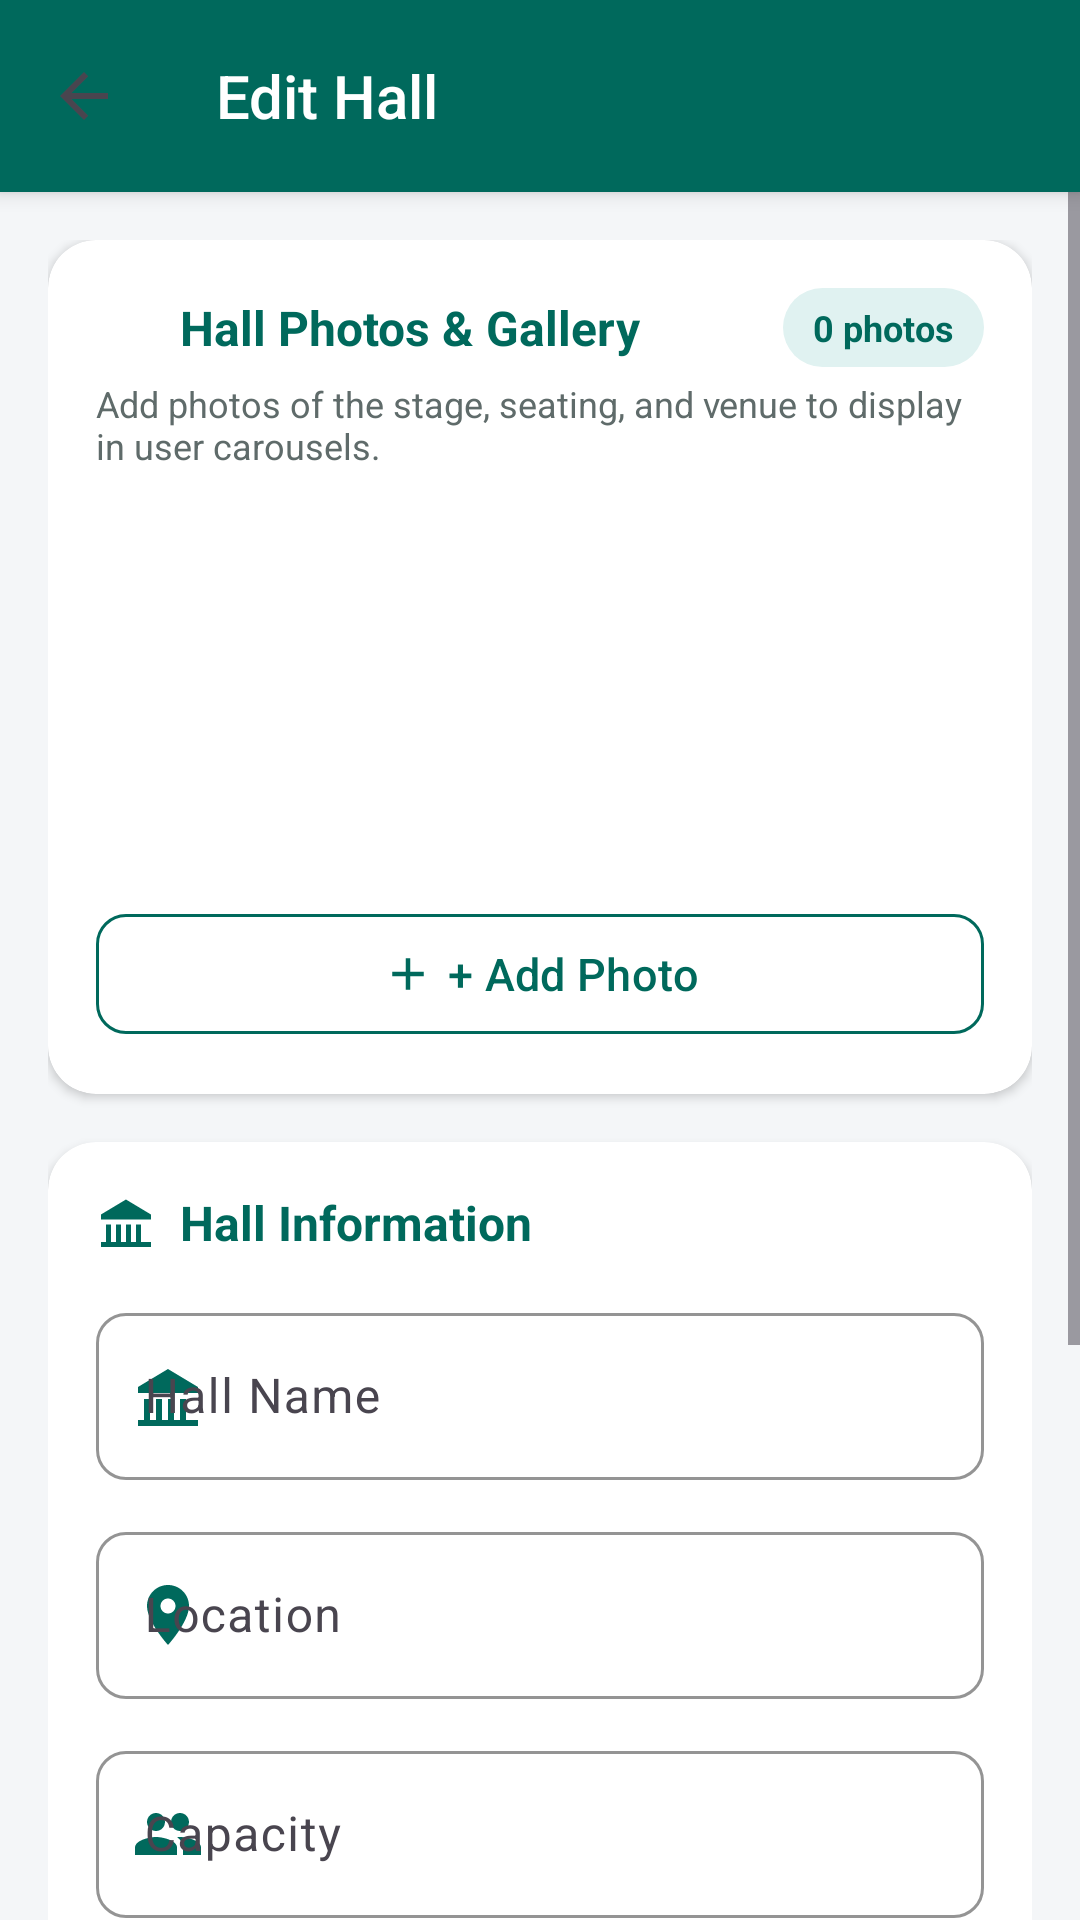

Layout XML and referenced resources for this Android screen:
<!-- AndroidManifest.xml: application theme Theme.HallBooking -->
<!-- res/layout/activity_edit_hall.xml -->
<?xml version="1.0" encoding="utf-8"?>
<LinearLayout xmlns:android="http://schemas.android.com/apk/res/android"
    xmlns:app="http://schemas.android.com/apk/res-auto"
    android:layout_width="match_parent"
    android:layout_height="match_parent"
    android:background="@color/background"
    android:orientation="vertical">

    <androidx.appcompat.widget.Toolbar
        android:id="@+id/toolbar"
        android:layout_width="match_parent"
        android:layout_height="?attr/actionBarSize"
        android:background="@color/primary"
        app:navigationIcon="@drawable/ic_back"
        app:title="@string/edit_hall"
        app:titleTextColor="@color/white" />

    <ScrollView
        android:layout_width="match_parent"
        android:layout_height="match_parent"
        android:fillViewport="true">

        <LinearLayout
            android:layout_width="match_parent"
            android:layout_height="wrap_content"
            android:orientation="vertical"
            android:padding="16dp">

            
            <androidx.cardview.widget.CardView
                android:layout_width="match_parent"
                android:layout_height="wrap_content"
                app:cardCornerRadius="16dp"
                app:cardElevation="2dp"
                app:cardBackgroundColor="@color/surface">

                <LinearLayout
                    android:layout_width="match_parent"
                    android:layout_height="wrap_content"
                    android:orientation="vertical"
                    android:padding="16dp">

                    <LinearLayout
                        android:layout_width="match_parent"
                        android:layout_height="wrap_content"
                        android:orientation="horizontal"
                        android:gravity="center_vertical">

                        <ImageView
                            android:layout_width="20dp"
                            android:layout_height="20dp"
                            android:src="@drawable/ic_photo"
                            app:tint="@color/primary" />

                        <TextView
                            android:layout_width="0dp"
                            android:layout_height="wrap_content"
                            android:layout_weight="1"
                            android:layout_marginStart="8dp"
                            android:text="@string/hall_photos"
                            android:textColor="@color/primary"
                            android:textSize="16sp"
                            android:textStyle="bold" />

                        <TextView
                            android:id="@+id/tvPhotoCount"
                            android:layout_width="wrap_content"
                            android:layout_height="wrap_content"
                            android:background="@drawable/bg_chip"
                            android:text="0 photos"
                            android:textSize="12sp"
                            android:textColor="@color/primary"
                            android:textStyle="bold" />
                    </LinearLayout>

                    <TextView
                        android:layout_width="match_parent"
                        android:layout_height="wrap_content"
                        android:layout_marginTop="4dp"
                        android:text="Add photos of the stage, seating, and venue to display in user carousels."
                        android:textColor="@color/text_secondary"
                        android:textSize="12sp" />

                    <androidx.recyclerview.widget.RecyclerView
                        android:id="@+id/recyclerImages"
                        android:layout_width="match_parent"
                        android:layout_height="120dp"
                        android:layout_marginTop="12dp"
                        android:orientation="horizontal"
                        app:layoutManager="androidx.recyclerview.widget.LinearLayoutManager" />

                    <com.google.android.material.button.MaterialButton
                        android:id="@+id/btnAddImage"
                        style="@style/App.Button.Outlined"
                        android:layout_width="match_parent"
                        android:layout_height="wrap_content"
                        android:layout_marginTop="12dp"
                        app:icon="@drawable/ic_add"
                        app:iconGravity="textStart"
                        app:iconTint="@color/primary"
                        android:text="@string/add_photo" />
                </LinearLayout>
            </androidx.cardview.widget.CardView>

            
            <androidx.cardview.widget.CardView
                android:layout_width="match_parent"
                android:layout_height="wrap_content"
                android:layout_marginTop="16dp"
                app:cardCornerRadius="16dp"
                app:cardElevation="2dp"
                app:cardBackgroundColor="@color/surface">

                <LinearLayout
                    android:layout_width="match_parent"
                    android:layout_height="wrap_content"
                    android:orientation="vertical"
                    android:padding="16dp">

                    <LinearLayout
                        android:layout_width="match_parent"
                        android:layout_height="wrap_content"
                        android:orientation="horizontal"
                        android:gravity="center_vertical">

                        <ImageView
                            android:layout_width="20dp"
                            android:layout_height="20dp"
                            android:src="@drawable/ic_hall"
                            app:tint="@color/primary" />

                        <TextView
                            android:layout_width="match_parent"
                            android:layout_height="wrap_content"
                            android:layout_marginStart="8dp"
                            android:text="@string/hall_information"
                            android:textColor="@color/primary"
                            android:textSize="16sp"
                            android:textStyle="bold" />
                    </LinearLayout>

                    <com.google.android.material.textfield.TextInputLayout
                        style="@style/App.TextInputLayout"
                        android:layout_width="match_parent"
                        android:layout_height="wrap_content"
                        android:layout_marginTop="14dp"
                        app:startIconDrawable="@drawable/ic_hall"
                        app:startIconTint="@color/primary">

                        <com.google.android.material.textfield.TextInputEditText
                            android:id="@+id/etName"
                            android:layout_width="match_parent"
                            android:layout_height="wrap_content"
                            android:hint="@string/hall_name"
                            android:textColor="@color/text_primary" />
                    </com.google.android.material.textfield.TextInputLayout>

                    <com.google.android.material.textfield.TextInputLayout
                        style="@style/App.TextInputLayout"
                        android:layout_width="match_parent"
                        android:layout_height="wrap_content"
                        android:layout_marginTop="12dp"
                        app:startIconDrawable="@drawable/ic_location"
                        app:startIconTint="@color/primary">

                        <com.google.android.material.textfield.TextInputEditText
                            android:id="@+id/etLocation"
                            android:layout_width="match_parent"
                            android:layout_height="wrap_content"
                            android:hint="@string/location"
                            android:textColor="@color/text_primary" />
                    </com.google.android.material.textfield.TextInputLayout>

                    <com.google.android.material.textfield.TextInputLayout
                        style="@style/App.TextInputLayout"
                        android:layout_width="match_parent"
                        android:layout_height="wrap_content"
                        android:layout_marginTop="12dp"
                        app:startIconDrawable="@drawable/ic_capacity"
                        app:startIconTint="@color/primary">

                        <com.google.android.material.textfield.TextInputEditText
                            android:id="@+id/etCapacity"
                            android:layout_width="match_parent"
                            android:layout_height="wrap_content"
                            android:hint="@string/capacity"
                            android:inputType="number"
                            android:textColor="@color/text_primary" />
                    </com.google.android.material.textfield.TextInputLayout>

                    <com.google.android.material.textfield.TextInputLayout
                        style="@style/App.TextInputLayout"
                        android:layout_width="match_parent"
                        android:layout_height="wrap_content"
                        android:layout_marginTop="12dp"
                        app:startIconDrawable="@drawable/ic_amenities"
                        app:startIconTint="@color/primary">

                        <com.google.android.material.textfield.TextInputEditText
                            android:id="@+id/etAmenities"
                            android:layout_width="match_parent"
                            android:layout_height="wrap_content"
                            android:hint="@string/amenities"
                            android:textColor="@color/text_primary" />
                    </com.google.android.material.textfield.TextInputLayout>

                    <com.google.android.material.textfield.TextInputLayout
                        style="@style/App.TextInputLayout"
                        android:layout_width="match_parent"
                        android:layout_height="wrap_content"
                        android:layout_marginTop="12dp">

                        <com.google.android.material.textfield.TextInputEditText
                            android:id="@+id/etDescription"
                            android:layout_width="match_parent"
                            android:layout_height="wrap_content"
                            android:hint="@string/description"
                            android:inputType="textMultiLine"
                            android:lines="3"
                            android:textColor="@color/text_primary" />
                    </com.google.android.material.textfield.TextInputLayout>
                </LinearLayout>
            </androidx.cardview.widget.CardView>

            
            <com.google.android.material.button.MaterialButton
                android:id="@+id/btnSave"
                style="@style/App.Button"
                android:layout_width="match_parent"
                android:layout_height="52dp"
                android:layout_marginTop="20dp"
                app:icon="@drawable/ic_check"
                app:iconGravity="textStart"
                android:text="@string/save_changes"
                android:textSize="16sp" />

        </LinearLayout>
    </ScrollView>
</LinearLayout>
<!-- resources referenced by this layout -->
<resources>
  <color name="background">#F4F6F8</color>
  <color name="primary">#00695C</color>
  <color name="surface">#FFFFFF</color>
  <color name="text_primary">#1B1F1E</color>
  <color name="text_secondary">#5F6B6A</color>
  <color name="white">#FFFFFF</color>
  <!-- drawable bg_chip (drawable) -->
  <shape xmlns:android="http://schemas.android.com/apk/res/android" android:shape="rectangle">
      <solid android:color="@color/chip_bg"/>
      <corners android:radius="14dp"/>
      <padding android:left="10dp" android:top="5dp" android:right="10dp" android:bottom="5dp"/>
  </shape>
  <!-- drawable ic_add (drawable) -->
  <vector xmlns:android="http://schemas.android.com/apk/res/android"
      android:width="24dp"
      android:height="24dp"
      android:viewportWidth="24"
      android:viewportHeight="24"
      android:tint="?attr/colorControlNormal">
      <path android:fillColor="#FF000000" android:pathData="M19,13h-6v6h-2v-6H5v-2h6V5h2v6h6v2z"/>
  </vector>
  <!-- drawable ic_back (drawable) -->
  <vector xmlns:android="http://schemas.android.com/apk/res/android"
      android:width="24dp"
      android:height="24dp"
      android:viewportWidth="24"
      android:viewportHeight="24"
      android:tint="?attr/colorControlNormal">
      <path android:fillColor="#FF000000" android:pathData="M20,11H7.83l5.59,-5.59L12,4l-8,8 8,8 1.41,-1.41L7.83,13H20v-2z"/>
  </vector>
  <!-- drawable ic_check (drawable) -->
  <vector xmlns:android="http://schemas.android.com/apk/res/android"
      android:width="24dp"
      android:height="24dp"
      android:viewportWidth="24"
      android:viewportHeight="24"
      android:tint="?attr/colorControlNormal">
      <path android:fillColor="#FF000000" android:pathData="M9,16.17L4.83,12l-1.42,1.41L9,19 21,7l-1.41,-1.41z"/>
  </vector>
  <string name="add_photo">+ Add Photo</string>
  <string name="amenities">Amenities</string>
  <string name="capacity">Capacity</string>
  <string name="description">Description</string>
  <string name="edit_hall">Edit Hall</string>
  <string name="hall_information">Hall Information</string>
  <string name="hall_name">Hall Name</string>
  <string name="hall_photos">Hall Photos &amp; Gallery</string>
  <string name="location">Location</string>
  <string name="save_changes">Save Changes</string>
  <style name="App.Button" parent="Widget.Material3.Button">
          <item name="cornerRadius">@dimen/corner_radius_sm</item>
          <item name="android:textAllCaps">false</item>
          <item name="android:textSize">15sp</item>
          <item name="android:paddingTop">12dp</item>
          <item name="android:paddingBottom">12dp</item>
          <item name="backgroundTint">@color/primary</item>
      </style>
  <style name="App.Button.Outlined" parent="Widget.Material3.Button.OutlinedButton">
          <item name="cornerRadius">@dimen/corner_radius_sm</item>
          <item name="android:textAllCaps">false</item>
          <item name="strokeColor">@color/primary</item>
          <item name="android:textColor">@color/primary</item>
      </style>
  <color name="chip_bg">#E0F2F1</color>
  <dimen name="corner_radius_sm">10dp</dimen>
  <color name="primary_dark">#004D40</color>
  <color name="on_primary">#FFFFFF</color>
  <color name="accent">#FFB300</color>
  <color name="accent_dark">#FF8F00</color>
  <color name="black">#000000</color>
  <color name="on_background">#1B1F1E</color>
  <color name="error">#D32F2F</color>
  <style name="App.Toolbar" parent="Widget.AppCompat.Toolbar">
          <item name="android:background">@color/primary</item>
          <item name="titleTextColor">@color/on_primary</item>
          <item name="android:elevation">4dp</item>
      </style>
</resources>
